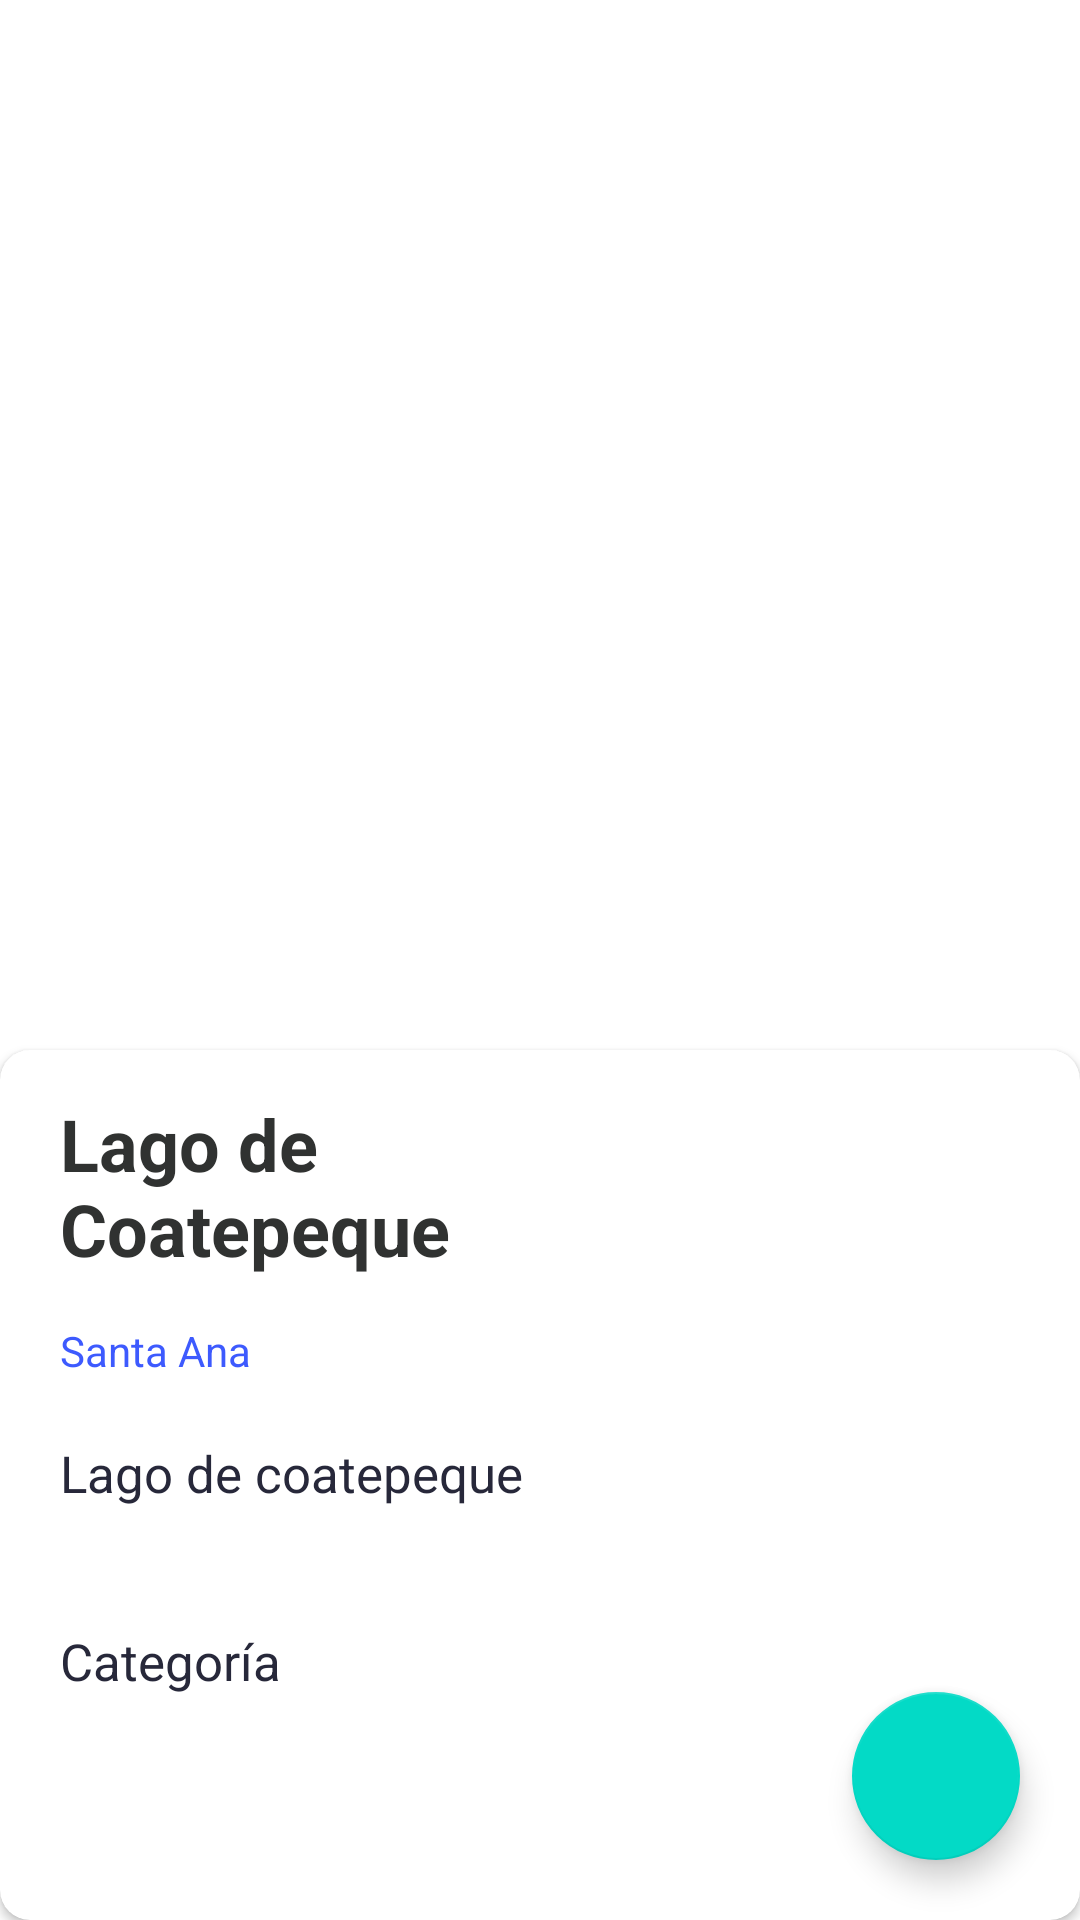

Write the Android layout XML for this screen, with the resource values it uses.
<!-- AndroidManifest.xml: fallback theme Theme.MaterialComponents.DayNight.NoActionBar -->
<!-- res/layout/activity_places_details.xml -->
<?xml version="1.0" encoding="utf-8"?>
<androidx.constraintlayout.widget.ConstraintLayout xmlns:android="http://schemas.android.com/apk/res/android"
    xmlns:app="http://schemas.android.com/apk/res-auto"
    xmlns:tools="http://schemas.android.com/tools"
    android:layout_width="match_parent"
    android:layout_height="match_parent"
    android:background="@color/teal_200"
    tools:context=".PlacesDetails">


    <ImageView
        android:id="@+id/posterImgeView"
        android:layout_width="match_parent"
        android:layout_height="550dp"
        android:contentDescription="@string/all"
        android:scaleType="centerCrop"
        app:srcCompat="@drawable/lago"
        tools:ignore="MissingConstraints"
        tools:layout_editor_absoluteX="0dp"
        tools:layout_editor_absoluteY="16dp" />

    <androidx.cardview.widget.CardView
        android:id="@+id/cardView2"
        android:layout_width="match_parent"
        android:layout_height="290dp"
        app:cardMaxElevation="0dp"
        app:cardCornerRadius="10dp"
        app:cardBackgroundColor="@color/white"
        app:layout_constraintBottom_toBottomOf="parent"
        app:layout_constraintEnd_toEndOf="parent"
        app:layout_constraintStart_toStartOf="parent">

        <LinearLayout
            android:layout_width="match_parent"
            android:layout_height="match_parent"
            android:orientation="vertical">

            <TextView
                android:id="@+id/nameTextView"
                android:layout_width="match_parent"
                android:layout_height="wrap_content"
                android:layout_marginStart="20dp"
                android:layout_marginLeft="20dp"
                android:layout_marginEnd="180dp"
                android:layout_marginTop="15dp"
                android:layout_marginRight="180dp"
                android:layout_marginBottom="15dp"
                android:text="@string/name"
                android:textColor="@color/text_dark"
                android:textStyle="bold"
                android:textSize="24sp" />


            <TextView
                android:id="@+id/dateTextView"
                android:layout_width="wrap_content"
                android:layout_height="wrap_content"
                android:layout_marginStart="20dp"
                android:layout_marginLeft="20dp"
                android:layout_marginEnd="20dp"
                android:layout_marginRight="20dp"
                android:textColor="#3D5AFE"
                android:text="@string/ubication" />

            <TextView
                android:id="@+id/descriptionTextView"
                android:layout_width="match_parent"
                android:layout_height="wrap_content"
                android:layout_margin="20dp"
                android:layout_marginTop="8dp"
                android:layout_marginStart="20dp"
                android:layout_marginLeft="20dp"
                android:layout_marginEnd="20dp"
                android:layout_marginRight="20dp"
                android:layout_marginBottom="10dp"
                android:textColor="@color/purple_500"
                android:textSize="17dp"
                android:text="@string/description" />

            <TextView
                android:id="@+id/typeTextView"
                android:layout_width="match_parent"
                android:layout_height="wrap_content"
                android:layout_margin="20dp"
                android:layout_marginTop="8dp"
                android:layout_marginStart="20dp"
                android:layout_marginLeft="20dp"
                android:layout_marginEnd="20dp"
                android:layout_marginRight="20dp"
                android:layout_marginBottom="10dp"
                android:textColor="@color/purple_500"
                android:textSize="17dp"
                android:text="@string/type" />



        </LinearLayout>


    </androidx.cardview.widget.CardView>

    <com.google.android.material.floatingactionbutton.FloatingActionButton
        android:id="@+id/FavoriteActionButton"
        android:layout_width="273dp"
        android:layout_height="wrap_content"
        android:layout_margin="20dp"

        android:contentDescription="@string/all"
        app:layout_constraintBottom_toBottomOf="parent"


        app:layout_constraintEnd_toEndOf="@+id/cardView2"
        app:srcCompat="@drawable/ic_baseline_star_24"
        tools:ignore="MissingConstraints,VectorDrawableCompat" />

</androidx.constraintlayout.widget.ConstraintLayout>
<!-- resources referenced by this layout -->
<resources>
  <color name="purple_500">#27283a</color>
  <color name="teal_200">#CCFFFFFF</color>
  <color name="text_dark">#303231</color>
  <color name="white">#FFFFFFFF</color>
  <string name="all">TODO</string>
  <string name="description">Lago de coatepeque</string>
  <string name="name">Lago de Coatepeque</string>
  <string name="type">Categoría</string>
  <string name="ubication">Santa Ana</string>
</resources>
